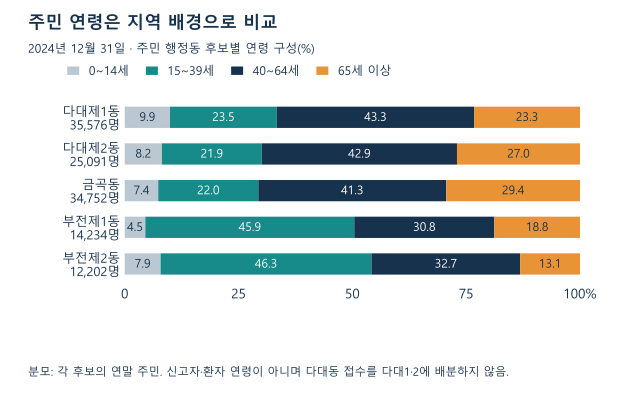

Values plotted in this chart, from the file beside it:
candidate, raw_dong, resident_total, pct_0_14, pct_15_39, pct_40_64, pct_65plus
다대제1동, 다대동, 35576, 9.942, 23.46, 43.34, 23.27
다대제2동, 다대동, 25091, 8.166, 21.93, 42.89, 27.02
금곡동, 금곡동, 34752, 7.364, 21.98, 41.28, 29.38
부전제1동, 부전동, 14234, 4.531, 45.9, 30.76, 18.81
부전제2동, 부전동, 12202, 7.876, 46.32, 32.7, 13.1
